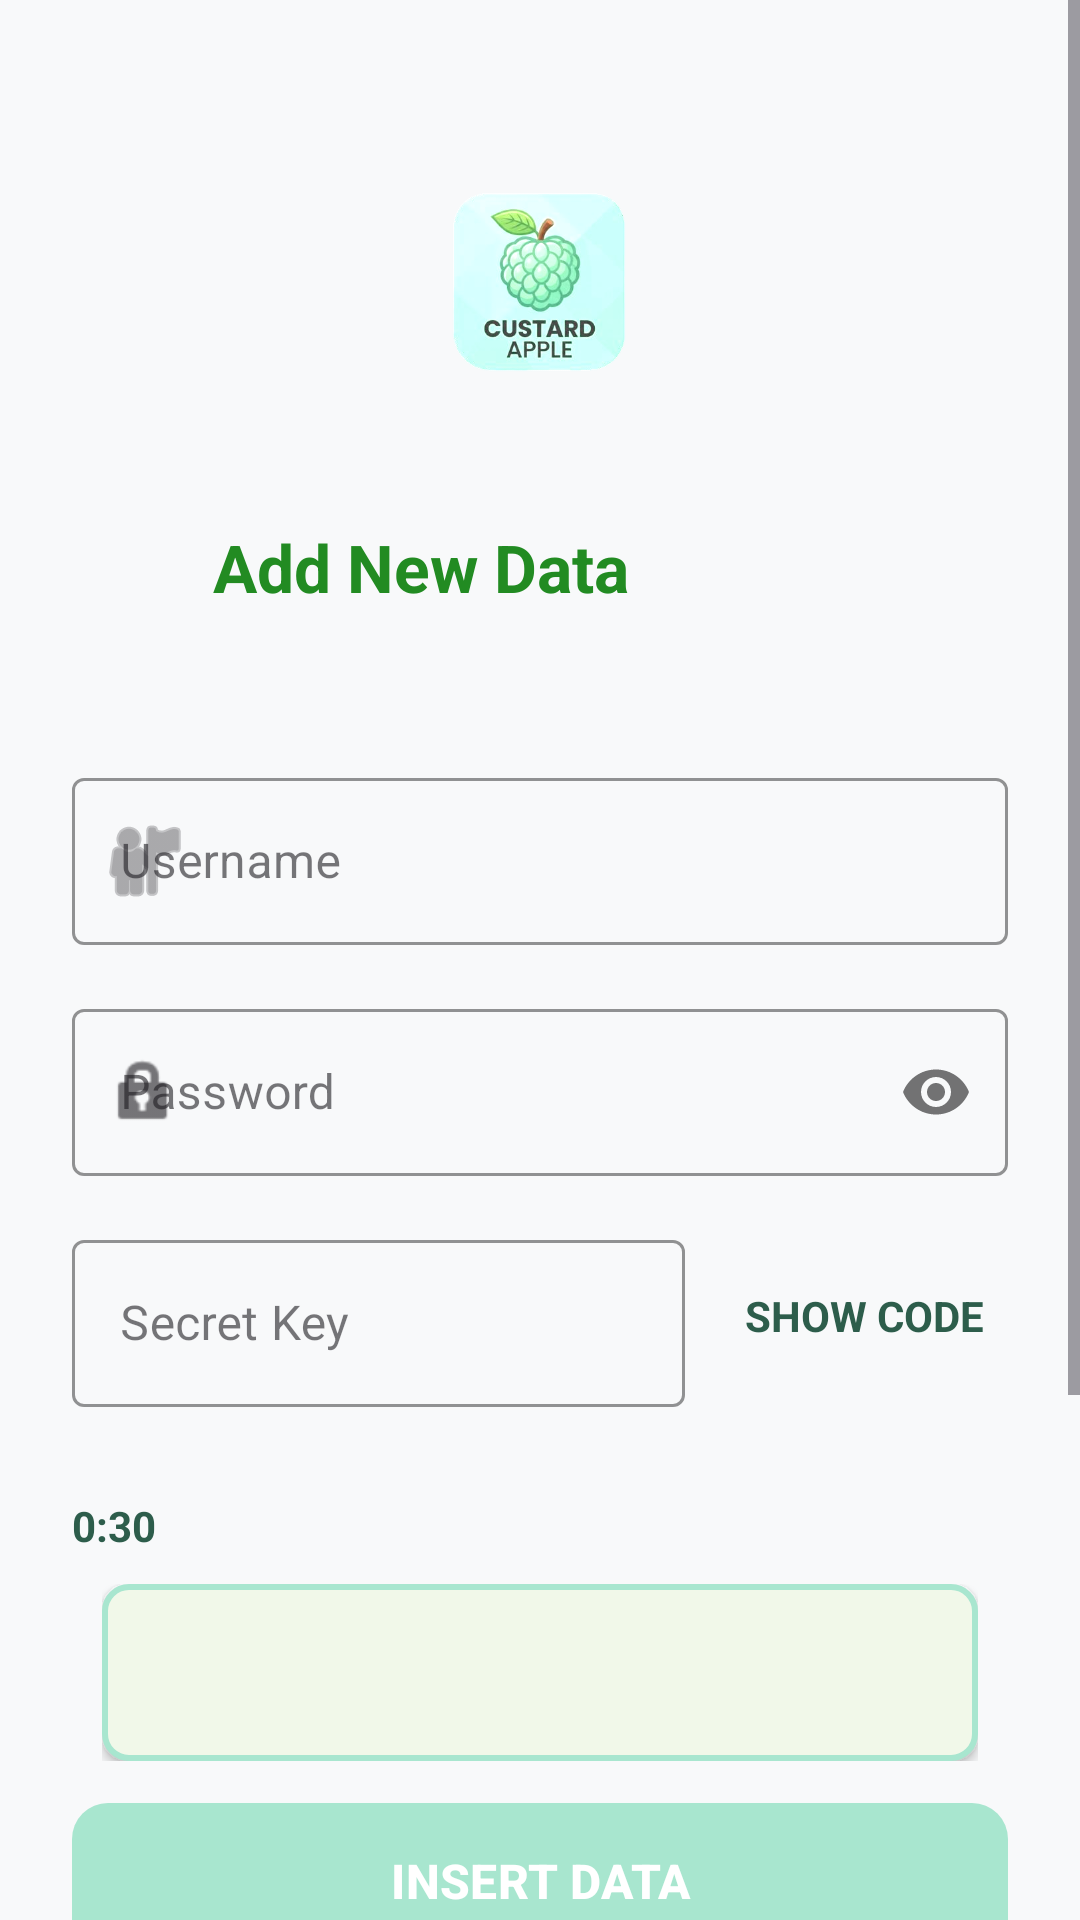

The Android layout XML behind this screen, and the referenced resources:
<!-- AndroidManifest.xml: application theme Theme.CustardApple -->
<!-- res/layout/activity_insert_data.xml -->
<?xml version="1.0" encoding="utf-8"?>
<ScrollView xmlns:android="http://schemas.android.com/apk/res/android"
    xmlns:app="http://schemas.android.com/apk/res-auto"
    xmlns:tools="http://schemas.android.com/tools"
    android:layout_width="match_parent"
    android:layout_height="match_parent"
    android:background="#F8F9FA"
    android:fillViewport="true"
    tools:context=".InsertData">

    <LinearLayout
        android:layout_width="match_parent"
        android:layout_height="wrap_content"
        android:orientation="vertical"
        android:padding="24dp">

        <ImageView
            android:id="@+id/iv_logo"
            android:layout_width="150dp"
            android:layout_height="100dp"
            android:layout_gravity="center"
            android:layout_marginTop="20dp"
            android:layout_marginBottom="10dp"
            android:src="@drawable/custard_apple_fresh"
            />

        <LinearLayout
            android:layout_width="match_parent"
            android:layout_height="70dp"
            android:orientation="horizontal"
            android:layout_marginBottom="30dp"
            >
            <ImageView
                android:id="@+id/home_backBtn"
                android:layout_width="32dp"
                android:layout_height="32dp"
                android:src="@drawable/back_icon"
                android:contentDescription="Back"
                android:background="?attr/selectableItemBackgroundBorderless"
                android:clickable="true"
                android:focusable="true"
                android:layout_gravity="center"
                android:layout_marginRight="15dp"
                />

            <TextView
                android:layout_width="wrap_content"
                android:layout_height="wrap_content"
                android:layout_gravity="center"
                android:gravity="center"
                android:text="Add New Data"
                android:textColor="#228B22"
                android:textSize="22sp"

                android:textStyle="bold" />

        </LinearLayout>


        <com.google.android.material.textfield.TextInputLayout
            style="@style/Widget.MaterialComponents.TextInputLayout.OutlinedBox"
            android:layout_width="match_parent"
            android:layout_height="wrap_content"
            android:layout_marginBottom="16dp"
            android:hint="Username"
            app:boxStrokeColor="#A8E6CF"
            app:hintTextColor="#666666"
            app:startIconDrawable="@android:drawable/ic_menu_myplaces">

            <com.google.android.material.textfield.TextInputEditText
                android:id="@+id/et_username"
                android:layout_width="match_parent"
                android:layout_height="wrap_content"
                android:inputType="textPersonName" />
        </com.google.android.material.textfield.TextInputLayout>

        <com.google.android.material.textfield.TextInputLayout
            style="@style/Widget.MaterialComponents.TextInputLayout.OutlinedBox"
            android:layout_width="match_parent"
            android:layout_height="wrap_content"
            android:layout_marginBottom="16dp"
            android:hint="Password"
            app:boxStrokeColor="#A8E6CF"
            app:passwordToggleEnabled="true"
            app:startIconDrawable="@android:drawable/ic_lock_idle_lock">

            <com.google.android.material.textfield.TextInputEditText
                android:id="@+id/et_password"
                android:layout_width="match_parent"
                android:layout_height="wrap_content"
                android:inputType="textPassword" />
        </com.google.android.material.textfield.TextInputLayout>

        <LinearLayout
            android:layout_width="match_parent"
            android:layout_height="wrap_content"
            android:orientation="horizontal"
            android:gravity="center_vertical"
            android:layout_marginBottom="30dp">

            <com.google.android.material.textfield.TextInputLayout
                style="@style/Widget.MaterialComponents.TextInputLayout.OutlinedBox"
                android:layout_width="0dp"
                android:layout_height="wrap_content"
                android:layout_weight="1"
                android:hint="Secret Key"
                app:boxStrokeColor="#A8E6CF">

                <com.google.android.material.textfield.TextInputEditText
                    android:id="@+id/et_secret_key"
                    android:layout_width="match_parent"
                    android:layout_height="wrap_content"
                    android:inputType="text"

                    />
            </com.google.android.material.textfield.TextInputLayout>

            <TextView
                android:id="@+id/tv_show_code"
                android:layout_width="wrap_content"
                android:layout_height="wrap_content"
                android:layout_marginLeft="12dp"
                android:background="?attr/selectableItemBackground"
                android:clickable="true"
                android:focusable="true"
                android:padding="8dp"
                android:text="SHOW CODE"
                android:textColor="#2D5D4B"
                android:textSize="14sp"
                android:textStyle="bold" />
        </LinearLayout>
        <TextView
            android:id="@+id/timeINsecend"
            android:layout_width="wrap_content"
            android:layout_height="wrap_content"
            android:text="0:30"
            android:textColor="#2D5D4B"
            android:textSize="14sp"
            android:textStyle="bold"
            />

        <FrameLayout
            android:layout_width="match_parent"
            android:layout_height="wrap_content"
            android:layout_margin="10dp">

            <TextView
                android:id="@+id/tv_display_code"
                android:layout_width="match_parent"
                android:layout_height="wrap_content"
                android:background="@drawable/code_view_bg"
                android:gravity="center"
                android:padding="16dp"
                android:text=""
                android:textColor="#2D5D4B"
                android:textSize="20sp"
                android:textStyle="bold"
                android:letterSpacing="0.2"
                android:typeface="monospace"
                android:elevation="2dp"
                android:textIsSelectable="true" />

            <ImageView
                android:id="@+id/btn_copy"
                android:layout_width="40dp"
                android:layout_height="40dp"
                android:layout_gravity="end|center_vertical"
                android:layout_marginEnd="12dp"
                android:padding="8dp"
                android:src="@drawable/copy_icon"
                android:background="?attr/selectableItemBackgroundBorderless"
                android:contentDescription="Copy"
                android:elevation="3dp" />

        </FrameLayout>

        <com.google.android.material.button.MaterialButton
            android:id="@+id/btn_insert"
            android:layout_width="match_parent"
            android:layout_height="60dp"
            android:text="INSERT DATA"
            android:textSize="16sp"
            android:textStyle="bold"
            android:textColor="#FFFFFF"
            app:backgroundTint="#A8E6CF"
            app:cornerRadius="12dp"
            android:layout_marginBottom="200dp"
            android:elevation="6dp" />

    </LinearLayout>
</ScrollView>
<!-- resources referenced by this layout -->
<resources>
  <!-- drawable code_view_bg (drawable) -->
  <?xml version="1.0" encoding="utf-8"?>
  <shape xmlns:android="http://schemas.android.com/apk/res/android">
      <solid android:color="#F1F8E9" />
      <stroke
          android:width="2dp"
          android:color="#A8E6CF" />
      <corners android:radius="8dp" />
  </shape>
  <!-- drawable custard_apple_fresh: png bitmap (drawable, 98147 bytes) -->
  <style name="Theme.CustardApple" parent="Base.Theme.CustardApple" />
  <style name="Base.Theme.CustardApple" parent="Theme.Material3.DayNight.NoActionBar">
          
          
      </style>
</resources>
